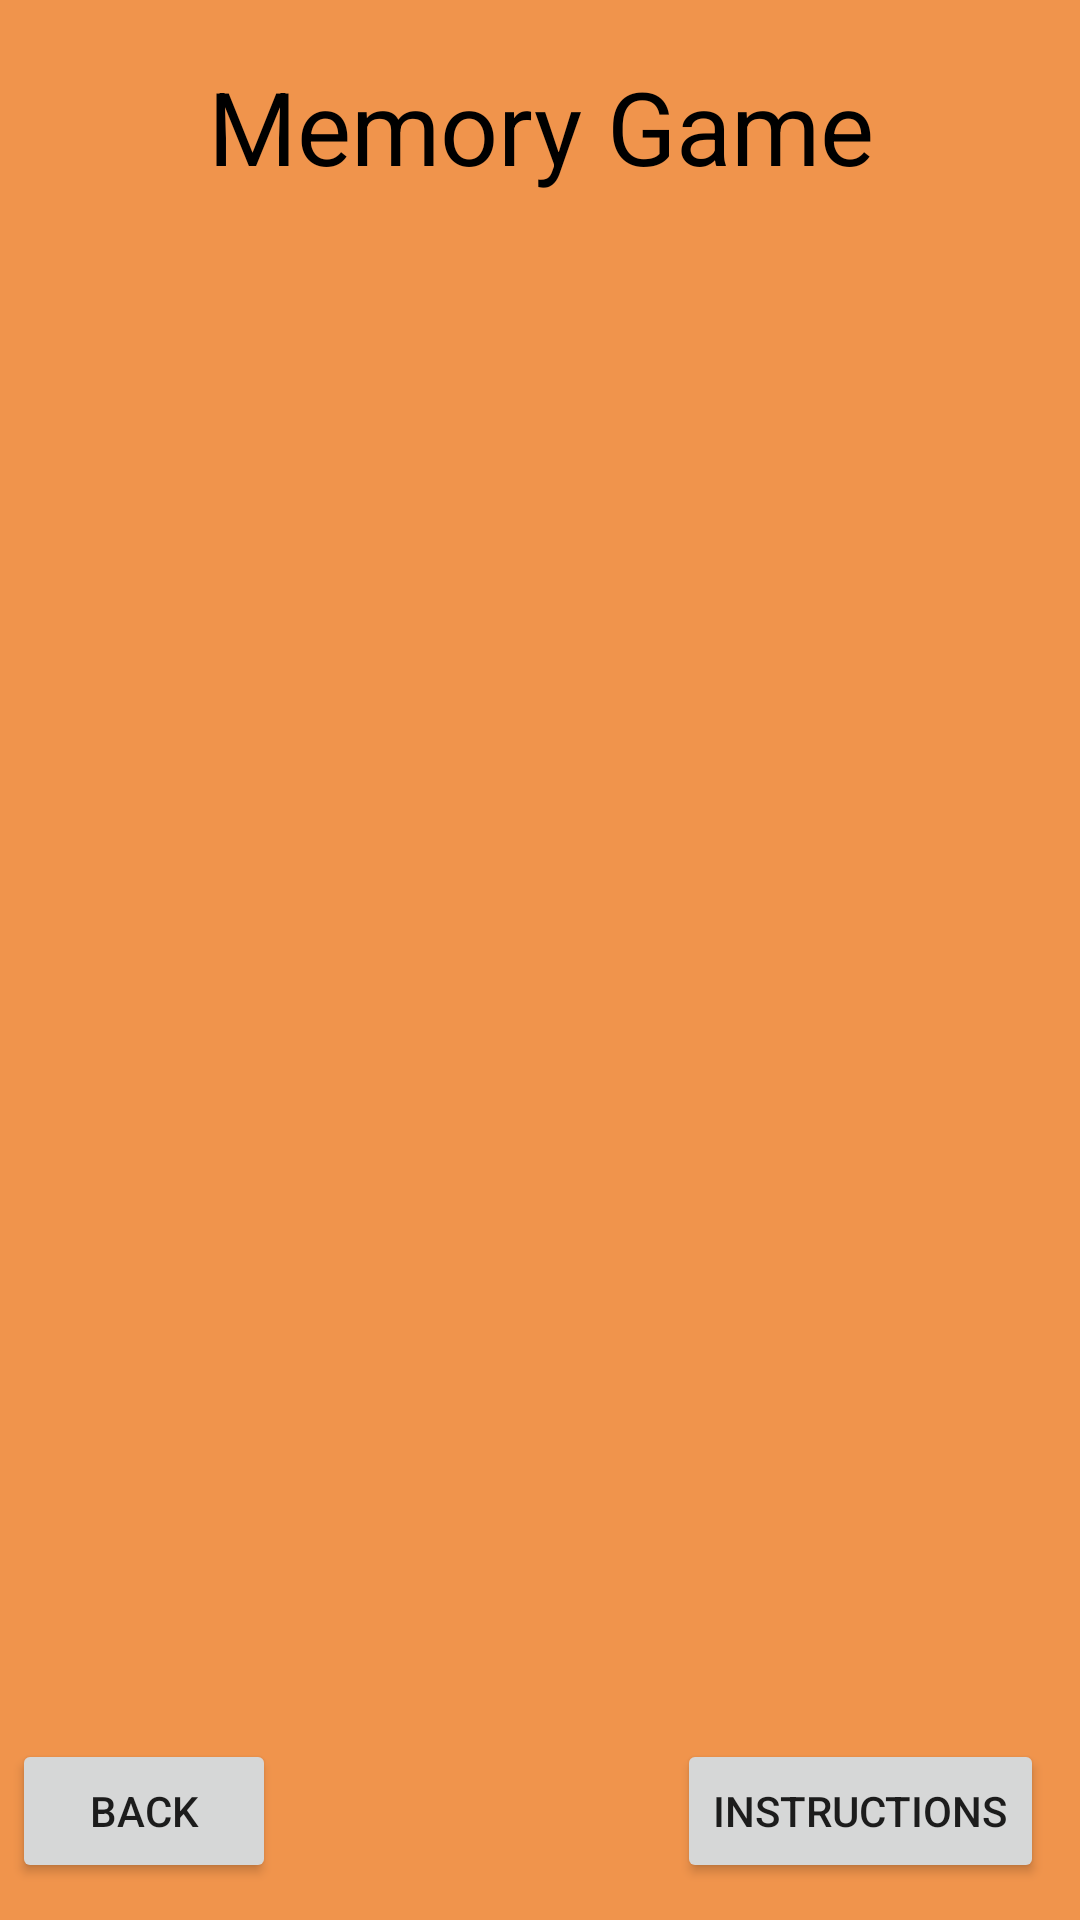

This screen was rendered from an Android layout file. Write that file and the resources it references.
<!-- AndroidManifest.xml: application theme Theme.RNG -->
<!-- res/layout/memory_game_page.xml -->
<?xml version="1.0" encoding="utf-8"?>
<androidx.constraintlayout.widget.ConstraintLayout
    xmlns:android="http://schemas.android.com/apk/res/android"
    xmlns:app="http://schemas.android.com/apk/res-auto"
    xmlns:tools="http://schemas.android.com/tools"
    android:layout_width="match_parent"
    android:layout_height="match_parent"
    android:background="@color/Background">


    <TextView
        android:id="@+id/stageTxt"
        android:layout_width="275dp"
        android:layout_height="24dp"
        android:textAlignment="center"
        android:textColor="@color/Black"
        app:layout_constraintBottom_toBottomOf="parent"
        app:layout_constraintEnd_toEndOf="parent"
        app:layout_constraintStart_toStartOf="parent"
        app:layout_constraintTop_toTopOf="parent"
        app:layout_constraintVertical_bias="0.14" />

    <TextView
        android:id="@+id/livesTxt"
        android:layout_width="275dp"
        android:layout_height="24dp"
        android:textColor="@color/Black"
        android:textAlignment="center"
        app:layout_constraintBottom_toBottomOf="parent"
        app:layout_constraintEnd_toEndOf="parent"
        app:layout_constraintStart_toStartOf="parent"
        app:layout_constraintTop_toTopOf="parent"
        app:layout_constraintVertical_bias="0.11" />

    <TextView
        android:id="@+id/memory_game_title"
        android:layout_width="251dp"
        android:layout_height="55dp"
        android:text="Memory Game"
        android:textAlignment="center"
        android:textColor="@color/Black"
        android:textSize="34sp"
        app:layout_constraintBottom_toBottomOf="parent"
        app:layout_constraintEnd_toEndOf="parent"
        app:layout_constraintStart_toStartOf="parent"
        app:layout_constraintTop_toTopOf="parent"
        app:layout_constraintVertical_bias="0.033"
        tools:ignore="HardcodedText" />

    <TableLayout
        android:id="@+id/tableGrid"
        android:layout_width="374dp"
        android:layout_height="452dp"
        android:layout_marginVertical="5dp"
        android:stretchColumns="*"
        app:layout_constraintBottom_toBottomOf="parent"
        app:layout_constraintEnd_toEndOf="parent"
        app:layout_constraintStart_toStartOf="parent"
        app:layout_constraintTop_toTopOf="parent">

    </TableLayout>

    <Button
        android:id="@+id/backButton"
        android:layout_width="wrap_content"
        android:layout_height="wrap_content"
        android:text="Back"
        app:layout_constraintBottom_toBottomOf="parent"
        app:layout_constraintEnd_toEndOf="parent"
        app:layout_constraintHorizontal_bias="0.015"
        app:layout_constraintStart_toStartOf="parent"
        app:layout_constraintTop_toTopOf="parent"
        app:layout_constraintVertical_bias="0.979" />

    <Button
        android:id="@+id/instructionsBtn"
        android:layout_width="wrap_content"
        android:layout_height="wrap_content"
        android:layout_weight="1"
        android:text="Instructions"
        app:layout_constraintBottom_toBottomOf="parent"
        app:layout_constraintEnd_toEndOf="parent"
        app:layout_constraintHorizontal_bias="0.949"
        app:layout_constraintStart_toStartOf="parent"
        app:layout_constraintTop_toTopOf="parent"
        app:layout_constraintVertical_bias="0.979" />

    <LinearLayout
        android:id="@+id/endGame"
        android:layout_width="369dp"
        android:layout_height="92dp"
        android:background = "@color/White"
        android:orientation="vertical"
        android:visibility="invisible"
        app:layout_constraintBottom_toBottomOf="parent"
        app:layout_constraintEnd_toEndOf="parent"
        app:layout_constraintStart_toStartOf="parent"
        app:layout_constraintTop_toTopOf="parent">

        <TextView
            android:id="@+id/gameOverTxt"
            android:layout_width="match_parent"
            android:layout_height="wrap_content"
            android:text="Game Over"
            android:textAlignment="center"
            android:textSize="24sp" />

        <TextView
            android:id="@+id/stagesClearedTxt"
            android:layout_width="match_parent"
            android:layout_height="wrap_content"
            android:textAlignment="center"
            android:textSize="20sp" />

        <Button
            android:id="@+id/returnButton"
            android:backgroundTint="@android:color/black"
            android:textColor="@color/White"
            android:textSize="20sp"
            android:layout_width="match_parent"
            android:layout_height="wrap_content"
            android:text="Return To Memory Game Page" />

    </LinearLayout>

</androidx.constraintlayout.widget.ConstraintLayout>
<!-- resources referenced by this layout -->
<resources>
  <color name="Background">#f0944c</color>
  <color name="Black">#000000</color>
  <color name="White">#FFFFFF</color>
  <style name="Theme.RNG" parent="Theme.MaterialComponents.DayNight.NoActionBar">
          
          <item name="colorPrimary">@color/purple_500</item>
          <item name="colorPrimaryVariant">@color/purple_700</item>
          <item name="colorOnPrimary">@color/white</item>
          
          <item name="colorSecondary">@color/teal_200</item>
          <item name="colorSecondaryVariant">@color/teal_700</item>
          <item name="colorOnSecondary">@color/black</item>
          
          <item name="android:statusBarColor" tools:targetApi="l">?attr/colorPrimaryVariant</item>
          <item name="windowActionBar">false</item>
          <item name="windowNoTitle">true</item>
          <item name="android:windowFullscreen">true</item>
          
      </style>
  <color name="purple_500">#FF6200EE</color>
  <color name="purple_700">#FF3700B3</color>
  <color name="white">#FFFFFFFF</color>
  <color name="teal_200">#FF03DAC5</color>
  <color name="teal_700">#FF018786</color>
  <color name="black">#FF000000</color>
</resources>
